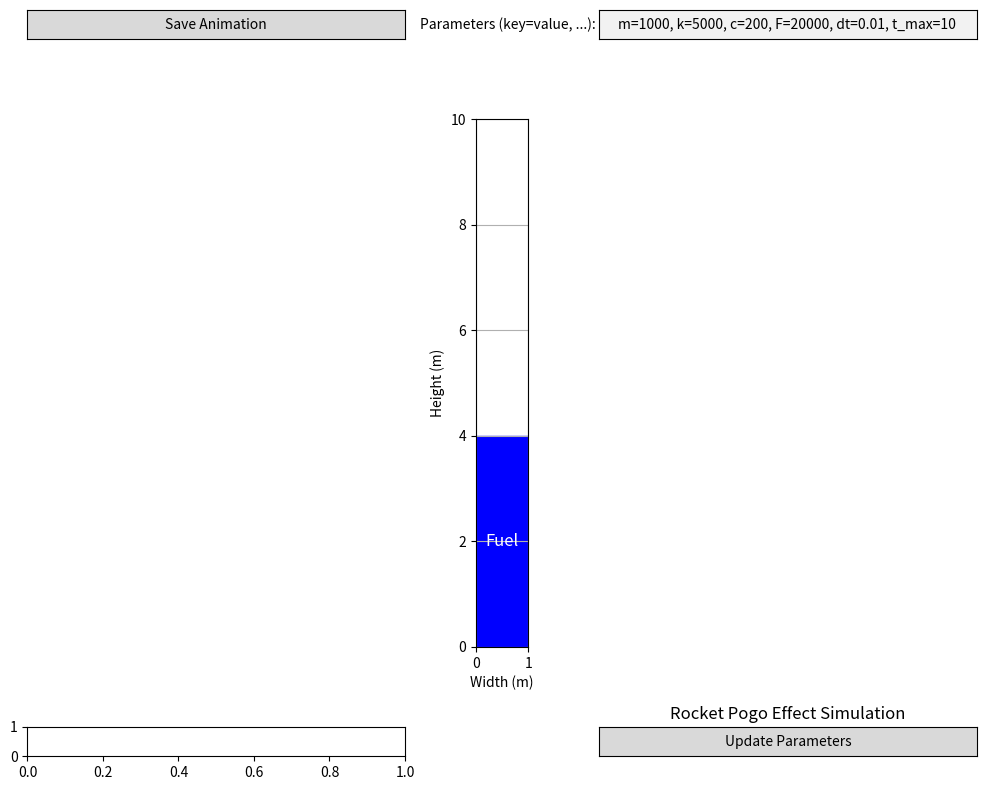

Reproduce this figure in Python.


import numpy as np
import matplotlib.pyplot as plt
from matplotlib.patches import Polygon
from matplotlib.animation import FuncAnimation, PillowWriter
from matplotlib.widgets import Button, TextBox
import matplotlib.gridspec as gridspec

# Initialize parameters with default values
default_params = {
    'm': 1000,      # Mass of the rocket (kg)
    'k': 5000,      # Spring constant (N/m)
    'c': 200,       # Damping coefficient (Ns/m)
    'F': 20000,     # Thrust force (N)
    'dt': 0.01,     # Time step (s)
    't_max': 10,    # Maximum simulation time (s)
    'rocket_width': 1.0,  # Width of the rocket (m)
    'rocket_height': 4.0  # Height of the rocket (m)
}
params = default_params.copy()
x, v = 0.0, 0.0   # Initial displacement and velocity

# Create figure and axis
fig = plt.figure(figsize=(10, 8))
gs = gridspec.GridSpec(3, 2, height_ratios=[0.05, 0.9, 0.05])
ax = plt.subplot(gs[1, :])
control_ax = plt.subplot(gs[0, 0])
status_ax = plt.subplot(gs[2, 0])
text_ax = plt.subplot(gs[0, 1])
button_ax = plt.subplot(gs[2, 1])

ax.set_xlim(0, params['rocket_width'])
ax.set_ylim(0, 10)  # Assuming display height is 10m

# Initialize rocket
rocket = Polygon([(0, 0), (params['rocket_width'], 0), (params['rocket_width'], params['rocket_height']), (0, params['rocket_height'])], closed=True, color='blue')
fuel_label = ax.text(0.5 * params['rocket_width'], 0.5 * params['rocket_height'], 'Fuel', ha='center', va='center', color='white', fontsize=12)
ax.add_patch(rocket)

# Function to update rocket position
def update(frame):
    global x, v, rocket, fuel_label
    a = (params['F'] - params['k'] * x - params['c'] * v) / params['m']
    v += a * params['dt']
    x += v * params['dt']
    
    # Reflect motion at edges
    if x < 0:
        x = -x
        v = -v
    elif x + params['rocket_height'] > 10:  # Assuming display height is 10m
        x = 10 - params['rocket_height'] - (x + params['rocket_height'] - 10)
        v = -v
    
    rocket.set_xy([(0, x), (params['rocket_width'], x), (params['rocket_width'], x + params['rocket_height']), (0, x + params['rocket_height'])])
    fuel_label.set_position((0.5 * params['rocket_width'], x + 0.5 * params['rocket_height']))
    return [rocket, fuel_label]

# Function to reset rocket
def reset_rocket():
    global rocket, fuel_label, x, v
    x, v = 0.0, 0.0
    ax.patches.clear()
    ax.texts.clear()
    rocket = Polygon([(0, 0), (params['rocket_width'], 0), (params['rocket_width'], params['rocket_height']), (0, params['rocket_height'])], closed=True, color='blue')
    fuel_label = ax.text(0.5 * params['rocket_width'], 0.5 * params['rocket_height'], 'Fuel', ha='center', va='center', color='white', fontsize=12)
    ax.add_patch(rocket)

# Function to update simulation parameters
def update_parameters():
    param_text = param_textbox.text
    param_list = param_text.split(',')
    try:
        for param in param_list:
            key, value = param.split('=')
            key = key.strip()
            value = float(value.strip())
            if key in params:
                params[key] = value
        reset_rocket()
    except ValueError as e:
        print(f"Error parsing parameters: {e}")

# Function to save animation
def save_animation(event):
    writer = PillowWriter(fps=24)
    ani.save('rocket_animation.gif', writer=writer, dpi=100)
    status_ax.clear()
    status_ax.text(0.5, 0.5, "Animation saved as 'rocket_animation.gif'.", ha='center', va='center', fontsize=12)
    status_ax.axis('off')
    plt.draw()

# Animation
ani = FuncAnimation(fig, update, frames=np.arange(0, params['t_max'], params['dt']), blit=True, interval=10)

# Control UI
param_textbox = TextBox(text_ax, 'Parameters (key=value, ...):', initial="m=1000, k=5000, c=200, F=20000, dt=0.01, t_max=10")
update_button = Button(button_ax, 'Update Parameters')
update_button.on_clicked(lambda event: update_parameters())

save_button = Button(control_ax, 'Save Animation')
save_button.on_clicked(save_animation)

plt.title('Rocket Pogo Effect Simulation')
ax.set_xlabel('Width (m)')
ax.set_ylabel('Height (m)')
ax.set_aspect('equal', adjustable='box')
ax.grid(True)
fig.tight_layout()

plt.show()
